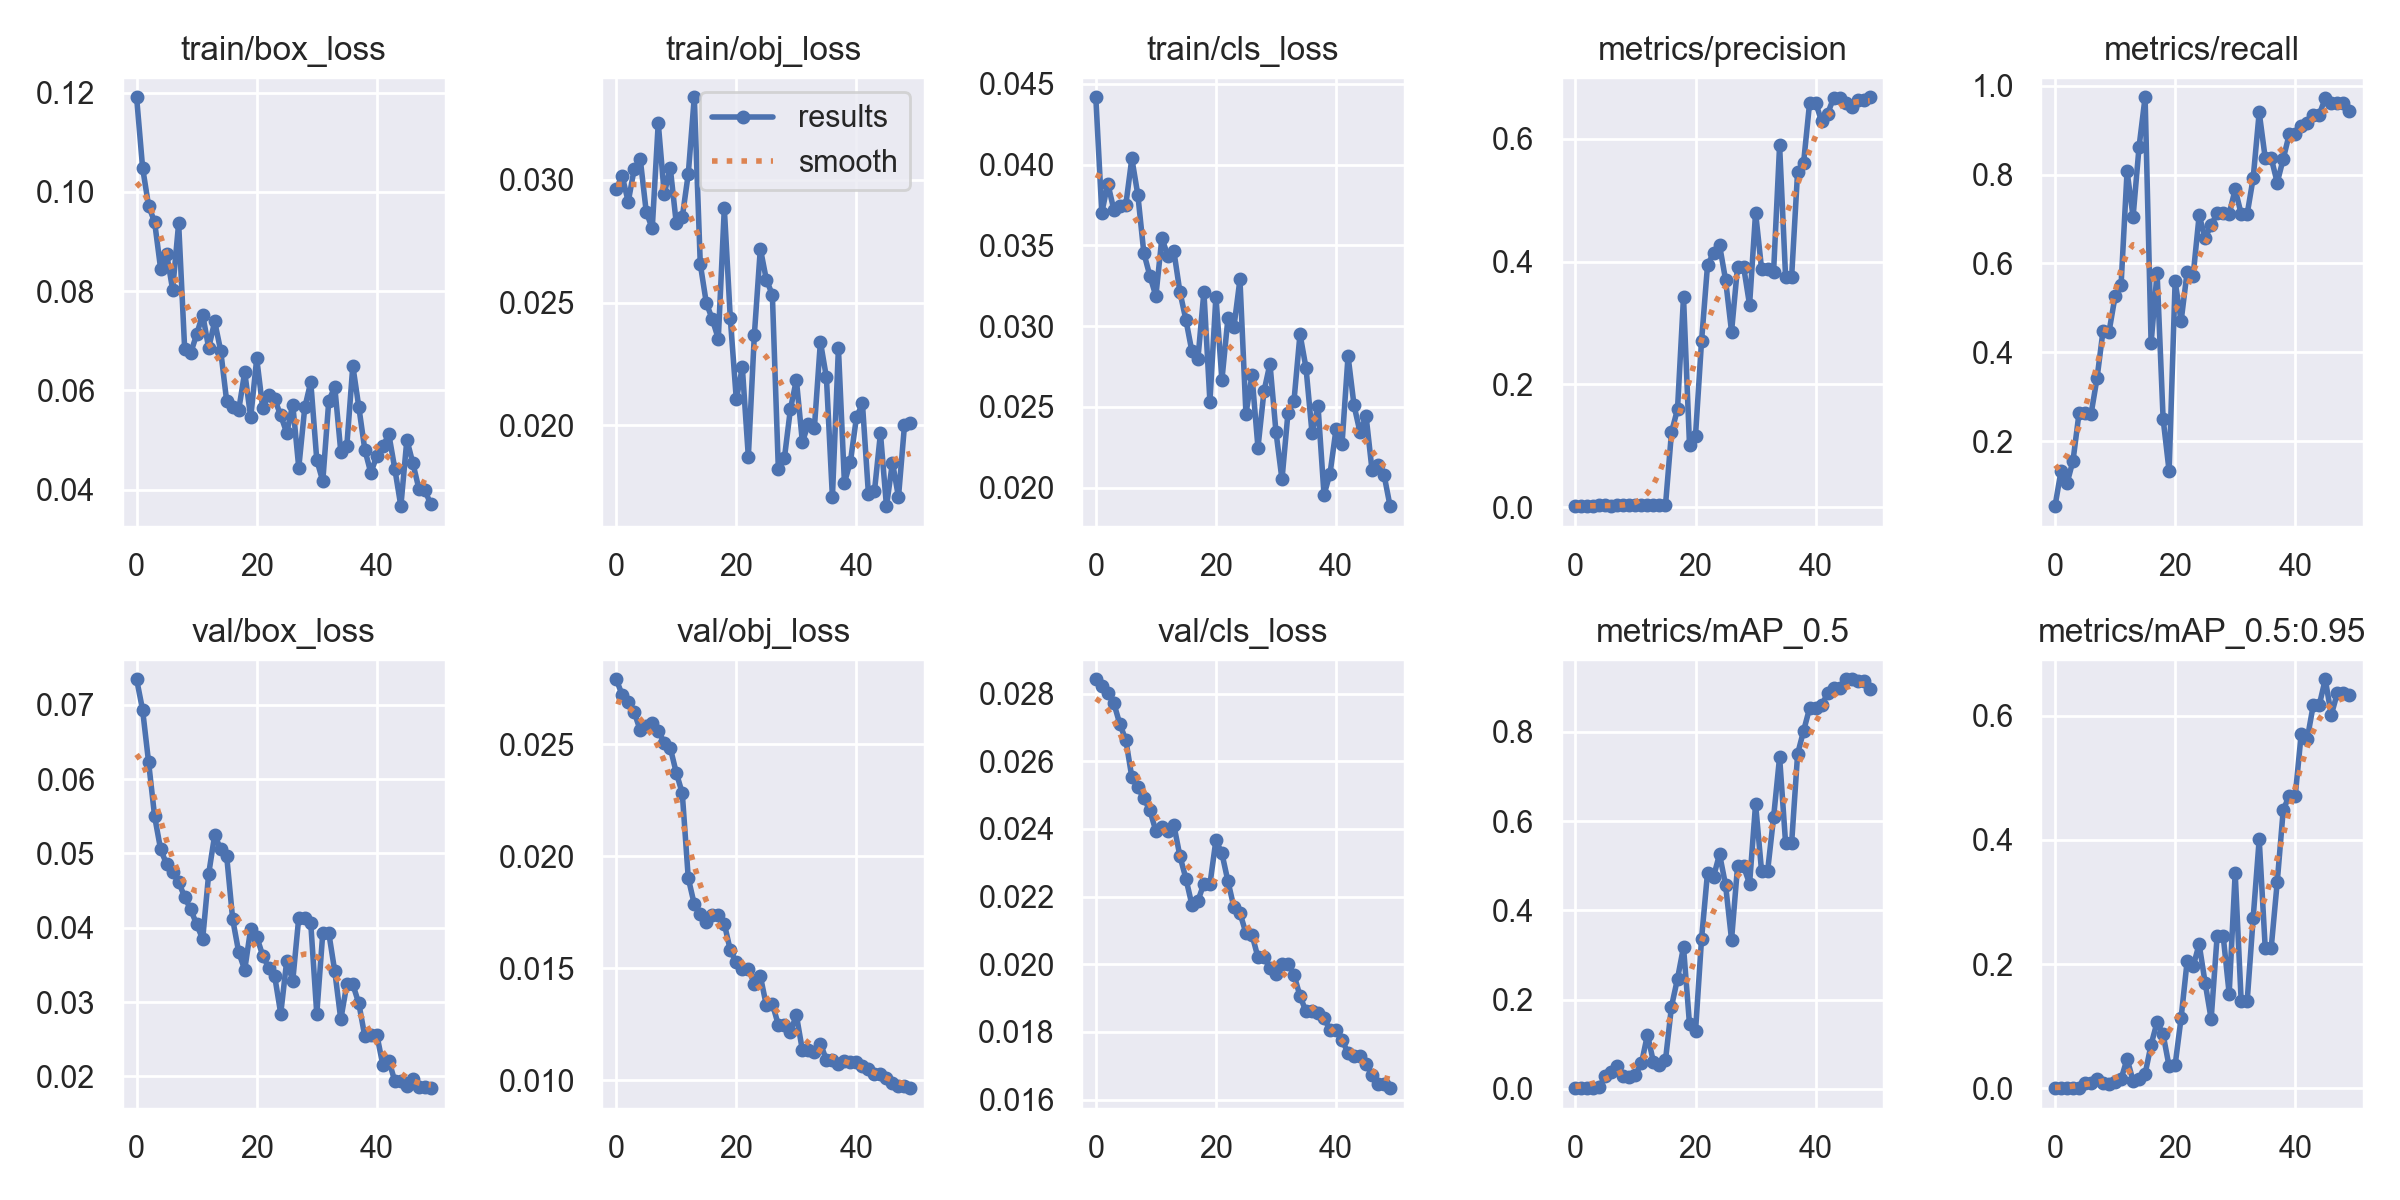

Source data for this figure (header and first rows):
epoch, train/box_loss, train/obj_loss, train/cls_loss, metrics/precision, metrics/recall, metrics/mAP_0.5, metrics/mAP_0.5:0.95, val/box_loss, val/obj_loss, val/cls_loss, x/lr0, x/lr1, x/lr2
0, 0.1191, 0.02964, 0.04417, 0.002131, 0.05342, 0.001319, 0.0001899, 0.07342, 0.0279, 0.02843, 0.0982, 0.0002, 0.0002
1, 0.1049, 0.03015, 0.03703, 0.002489, 0.1325, 0.001824, 0.0003176, 0.0693, 0.0272, 0.02823, 0.09549, 0.0004901, 0.0004901
2, 0.09718, 0.02911, 0.03882, 0.001931, 0.1047, 0.001471, 0.000415, 0.06224, 0.02688, 0.02804, 0.09277, 0.0007683, 0.0007683
3, 0.09393, 0.03045, 0.0372, 0.002443, 0.156, 0.002059, 0.0003941, 0.05498, 0.02643, 0.02772, 0.09004, 0.001035, 0.001035
4, 0.08453, 0.03086, 0.03746, 0.003038, 0.2628, 0.004798, 0.001125, 0.05053, 0.02562, 0.02711, 0.08729, 0.001289, 0.001289
5, 0.08751, 0.0287, 0.03752, 0.003084, 0.2628, 0.02875, 0.008582, 0.04855, 0.02581, 0.02663, 0.08453, 0.001532, 0.001532
6, 0.08029, 0.02802, 0.04038, 0.002763, 0.2607, 0.03691, 0.008334, 0.04745, 0.02595, 0.02553, 0.08176, 0.001762, 0.001762
7, 0.09367, 0.03232, 0.03812, 0.003171, 0.3419, 0.05156, 0.01515, 0.04615, 0.0256, 0.02523, 0.07898, 0.001981, 0.001981
8, 0.06842, 0.02942, 0.03452, 0.003227, 0.4487, 0.02781, 0.007782, 0.04413, 0.02506, 0.0249, 0.07619, 0.002188, 0.002188
9, 0.06748, 0.0305, 0.03311, 0.003187, 0.4466, 0.02628, 0.007605, 0.04246, 0.02484, 0.02456, 0.07338, 0.002383, 0.002383
10, 0.07129, 0.02823, 0.03186, 0.003245, 0.5256, 0.03139, 0.009697, 0.04046, 0.02373, 0.02394, 0.07057, 0.002566, 0.002566
11, 0.07528, 0.02848, 0.03544, 0.003231, 0.5513, 0.05712, 0.01471, 0.03847, 0.02281, 0.02406, 0.06774, 0.002738, 0.002738
12, 0.06853, 0.03025, 0.03435, 0.003379, 0.8077, 0.1213, 0.04737, 0.04723, 0.01902, 0.02393, 0.0649, 0.002897, 0.002897
13, 0.07388, 0.03337, 0.03464, 0.003371, 0.7051, 0.05954, 0.01187, 0.05247, 0.01785, 0.02411, 0.06205, 0.003045, 0.003045
14, 0.06799, 0.02657, 0.03213, 0.003506, 0.8632, 0.05307, 0.01555, 0.05056, 0.01741, 0.0232, 0.05918, 0.00318, 0.00318
15, 0.0578, 0.02499, 0.03039, 0.003397, 0.9744, 0.0643, 0.0231, 0.04961, 0.01705, 0.02253, 0.0563, 0.003304, 0.003304
16, 0.05673, 0.02432, 0.02844, 0.1222, 0.4209, 0.1843, 0.07017, 0.04113, 0.01739, 0.02176, 0.05342, 0.003416, 0.003416
17, 0.05604, 0.02353, 0.02796, 0.1596, 0.5791, 0.2465, 0.1066, 0.03671, 0.01736, 0.02188, 0.05052, 0.003516, 0.003516
18, 0.06367, 0.02884, 0.03212, 0.3423, 0.2504, 0.3176, 0.08679, 0.03433, 0.01699, 0.02238, 0.0476, 0.003604, 0.003604
19, 0.05453, 0.02436, 0.02532, 0.1016, 0.1325, 0.1443, 0.03524, 0.03987, 0.01579, 0.02236, 0.04468, 0.00368, 0.00368
20, 0.06642, 0.02105, 0.03183, 0.1169, 0.5596, 0.129, 0.03727, 0.03878, 0.01526, 0.02367, 0.04174, 0.003745, 0.003745
21, 0.05645, 0.02236, 0.02667, 0.27, 0.4703, 0.3352, 0.1135, 0.03625, 0.01498, 0.02328, 0.0388, 0.003797, 0.003797
22, 0.05902, 0.01871, 0.03048, 0.3944, 0.5812, 0.4845, 0.2045, 0.03461, 0.01497, 0.02246, 0.03584, 0.003838, 0.003838
23, 0.0582, 0.02367, 0.02995, 0.4138, 0.5726, 0.4754, 0.1963, 0.03343, 0.01431, 0.02168, 0.03287, 0.003867, 0.003867
24, 0.05495, 0.0272, 0.03289, 0.4268, 0.7082, 0.5258, 0.2321, 0.02844, 0.01465, 0.02152, 0.02988, 0.003883, 0.003883
25, 0.05141, 0.02593, 0.02456, 0.3705, 0.6581, 0.457, 0.1696, 0.03557, 0.01333, 0.02092, 0.02689, 0.003889, 0.003889
26, 0.05714, 0.02532, 0.02695, 0.2859, 0.6859, 0.3343, 0.1115, 0.03286, 0.01341, 0.02088, 0.02388, 0.003882, 0.003882
27, 0.0444, 0.01819, 0.02247, 0.392, 0.7137, 0.4986, 0.2455, 0.04137, 0.01247, 0.02021, 0.02086, 0.003863, 0.003863
28, 0.05654, 0.01865, 0.02595, 0.392, 0.7137, 0.4986, 0.2455, 0.04137, 0.01247, 0.02021, 0.01783, 0.003832, 0.003832
29, 0.06168, 0.02064, 0.02767, 0.3296, 0.7115, 0.4595, 0.1523, 0.04057, 0.01216, 0.01988, 0.01479, 0.00379, 0.00379
30, 0.04599, 0.02185, 0.02345, 0.4796, 0.7671, 0.6382, 0.3467, 0.02841, 0.0129, 0.01971, 0.01174, 0.003735, 0.003735
31, 0.04167, 0.01931, 0.0205, 0.3881, 0.7115, 0.4875, 0.1404, 0.03929, 0.01134, 0.02002, 0.008669, 0.003669, 0.003669
32, 0.05793, 0.02006, 0.02463, 0.3881, 0.7115, 0.4875, 0.1404, 0.03929, 0.01134, 0.02002, 0.005591, 0.003591, 0.003591
33, 0.06065, 0.0199, 0.02538, 0.3839, 0.7927, 0.6087, 0.2748, 0.03412, 0.01125, 0.01969, 0.003466, 0.003466, 0.003466
34, 0.04761, 0.0234, 0.0295, 0.589, 0.9402, 0.7437, 0.4008, 0.02766, 0.01164, 0.01906, 0.003466, 0.003466, 0.003466
35, 0.04877, 0.02195, 0.02741, 0.3748, 0.8376, 0.55, 0.2263, 0.03237, 0.0109, 0.0186, 0.003268, 0.003268, 0.003268
36, 0.06494, 0.01707, 0.02339, 0.3748, 0.8376, 0.55, 0.2263, 0.03237, 0.0109, 0.0186, 0.00307, 0.00307, 0.00307
37, 0.05665, 0.02314, 0.02505, 0.5466, 0.7821, 0.7505, 0.3317, 0.02982, 0.01074, 0.01856, 0.002872, 0.002872, 0.002872
38, 0.04802, 0.01766, 0.01955, 0.5613, 0.8355, 0.8024, 0.4481, 0.02537, 0.01087, 0.01842, 0.002674, 0.002674, 0.002674
39, 0.04336, 0.01852, 0.02087, 0.6588, 0.891, 0.8533, 0.471, 0.02558, 0.01079, 0.01804, 0.002476, 0.002476, 0.002476
40, 0.04682, 0.02031, 0.02362, 0.6588, 0.891, 0.8533, 0.471, 0.02558, 0.01079, 0.01804, 0.002278, 0.002278, 0.002278
41, 0.0487, 0.02089, 0.02272, 0.6282, 0.9098, 0.8594, 0.571, 0.02153, 0.01063, 0.01776, 0.00208, 0.00208, 0.00208
42, 0.05112, 0.01718, 0.02814, 0.6409, 0.9158, 0.8865, 0.5625, 0.02211, 0.01049, 0.01738, 0.001882, 0.001882, 0.001882
43, 0.04414, 0.01731, 0.02509, 0.6665, 0.9355, 0.8983, 0.6169, 0.01934, 0.01028, 0.01729, 0.001684, 0.001684, 0.001684
44, 0.03665, 0.01967, 0.02341, 0.6665, 0.9355, 0.8983, 0.6169, 0.01934, 0.01028, 0.01729, 0.001486, 0.001486, 0.001486
45, 0.05004, 0.0167, 0.02443, 0.6582, 0.9722, 0.9179, 0.6586, 0.01867, 0.0101, 0.01706, 0.001288, 0.001288, 0.001288
46, 0.04532, 0.01848, 0.02106, 0.6515, 0.9625, 0.9174, 0.6012, 0.01967, 0.009859, 0.01672, 0.00109, 0.00109, 0.00109
47, 0.04017, 0.01707, 0.02137, 0.6624, 0.9623, 0.9139, 0.6359, 0.01858, 0.009736, 0.01645, 0.000892, 0.000892, 0.000892
48, 0.03984, 0.01999, 0.02078, 0.6624, 0.9623, 0.9139, 0.6359, 0.01858, 0.009736, 0.01645, 0.000694, 0.000694, 0.000694
49, 0.03699, 0.02007, 0.01885, 0.6675, 0.9444, 0.8953, 0.6332, 0.01841, 0.009642, 0.01634, 0.000496, 0.000496, 0.000496
